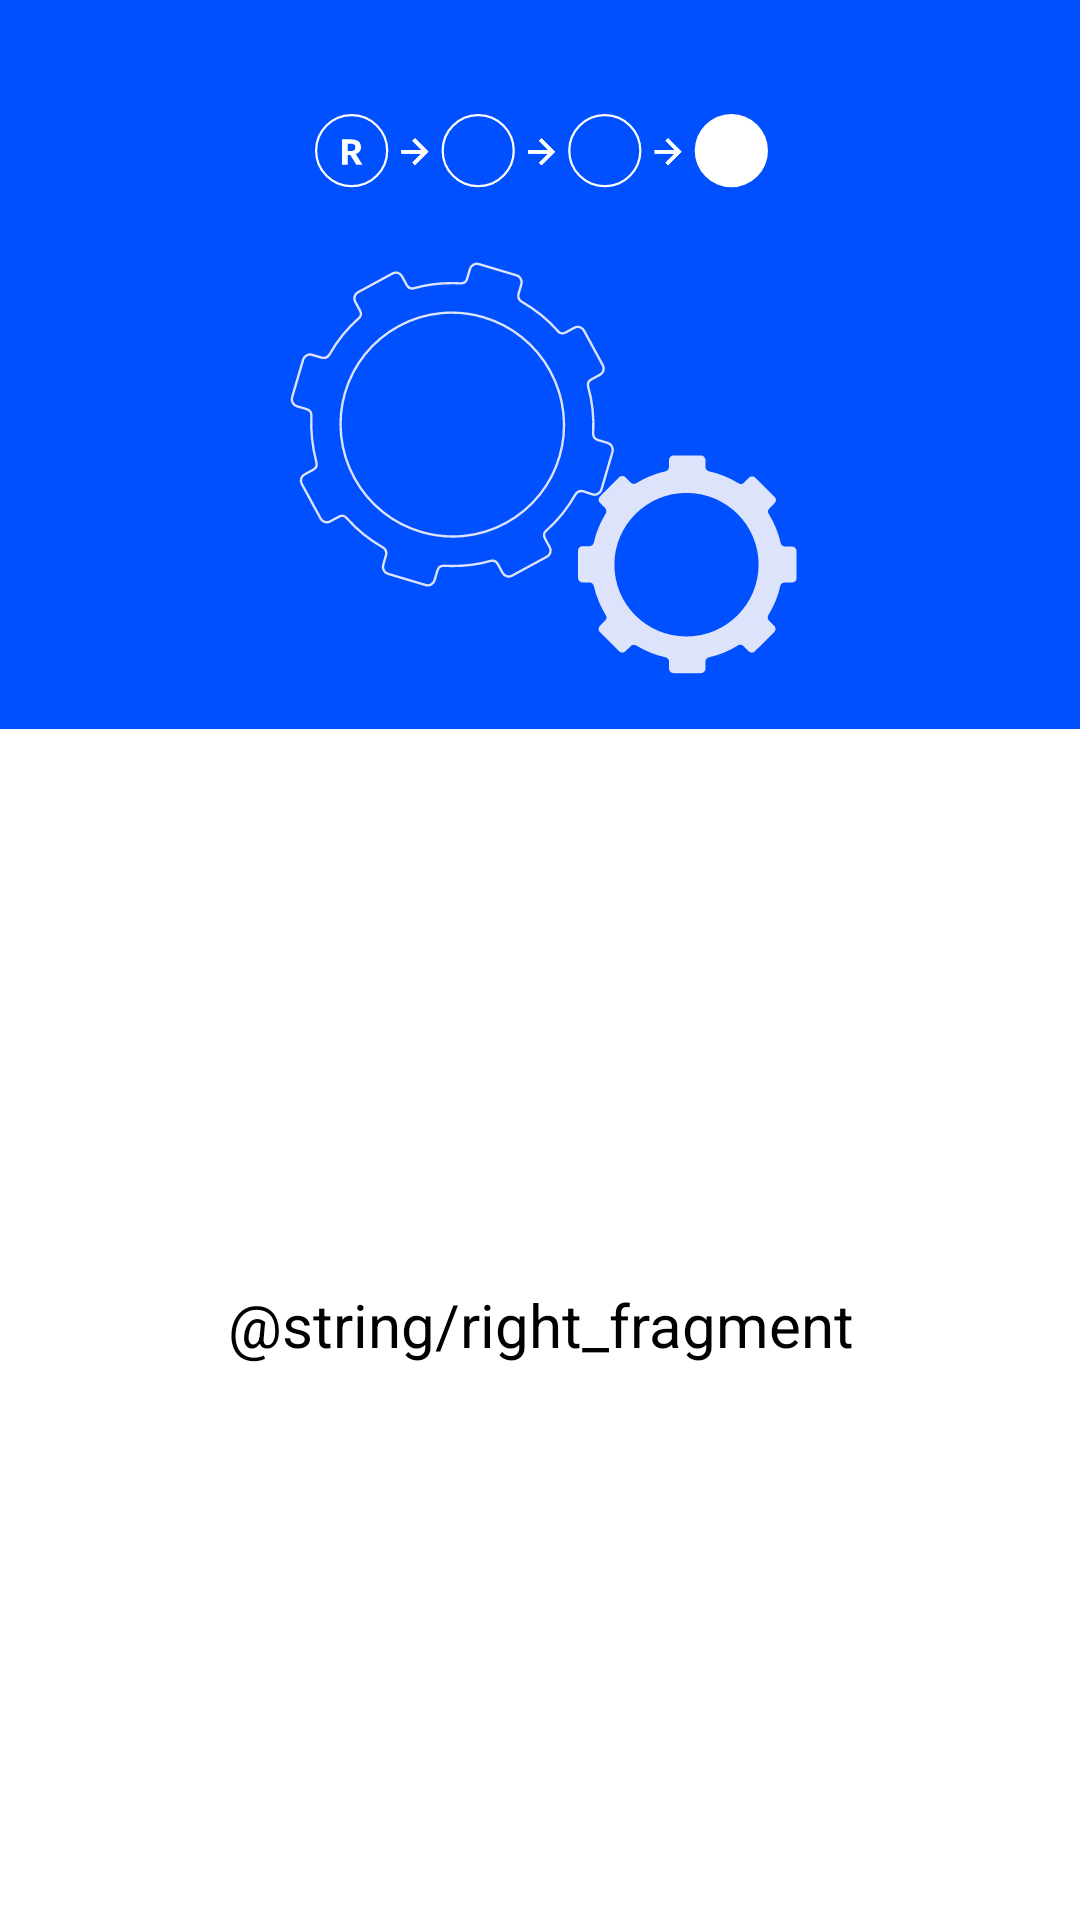

Produce the Android XML layout that renders to this screen, including the resource entries it uses.
<!-- AndroidManifest.xml: application theme Theme.GeekBrainsNavigation -->
<!-- res/layout/fragment_right.xml -->
<?xml version="1.0" encoding="utf-8"?>
<androidx.constraintlayout.widget.ConstraintLayout xmlns:android="http://schemas.android.com/apk/res/android"
    xmlns:app="http://schemas.android.com/apk/res-auto"
    xmlns:tools="http://schemas.android.com/tools"
    android:layout_width="match_parent"
    android:layout_height="match_parent">

    <ImageView
        android:id="@+id/imageView"
        android:layout_width="match_parent"
        android:layout_height="wrap_content"
        android:scaleType="centerCrop"
        android:src="@drawable/pic_a"
        app:layout_constraintTop_toTopOf="parent" />

    <TextView
        android:id="@+id/rightFragmentTextView"
        style="@style/TitleTextView"
        android:layout_width="match_parent"
        android:layout_height="wrap_content"
        android:gravity="center"
        android:text="@string/right_fragment"
        app:layout_constraintBottom_toBottomOf="parent"
        app:layout_constraintTop_toBottomOf="@+id/imageView" />

</androidx.constraintlayout.widget.ConstraintLayout>
<!-- resources referenced by this layout -->
<resources>
  <!-- drawable pic_a: vector/xml drawable (drawable, 8944 chars, omitted) -->
  <style name="TitleTextView" parent="TextView">
          <item name="android:textSize">20sp</item>
          <item name="fontFamily">@font/graphik_semibold_desktop</item>
      </style>
  <style name="Theme.GeekBrainsNavigation" parent="Theme.MaterialComponents.DayNight.NoActionBar">
          
          <item name="android:statusBarColor">@color/blue</item>
          <item name="colorPrimary">@color/purple_500</item>
          <item name="colorPrimaryVariant">@color/purple_700</item>
          <item name="colorOnPrimary">@android:color/white</item>
          
          <item name="colorSecondary">@color/teal_200</item>
          <item name="colorSecondaryVariant">@color/teal_700</item>
          <item name="colorOnSecondary">@android:color/white</item>
          
      </style>
  <style name="TextView">
          <item name="android:textSize">14sp</item>
          <item name="android:textColor">@android:color/black</item>
          <item name="android:lineSpacingExtra">4dp</item>
          <item name="fontFamily">@font/graphik_light_desktop</item>
      </style>
  <color name="blue">#0050FF</color>
  <color name="purple_500">@color/blue</color>
  <color name="purple_700">#FF3700B3</color>
  <color name="teal_200">#FF03DAC5</color>
  <color name="teal_700">#FF018786</color>
</resources>
